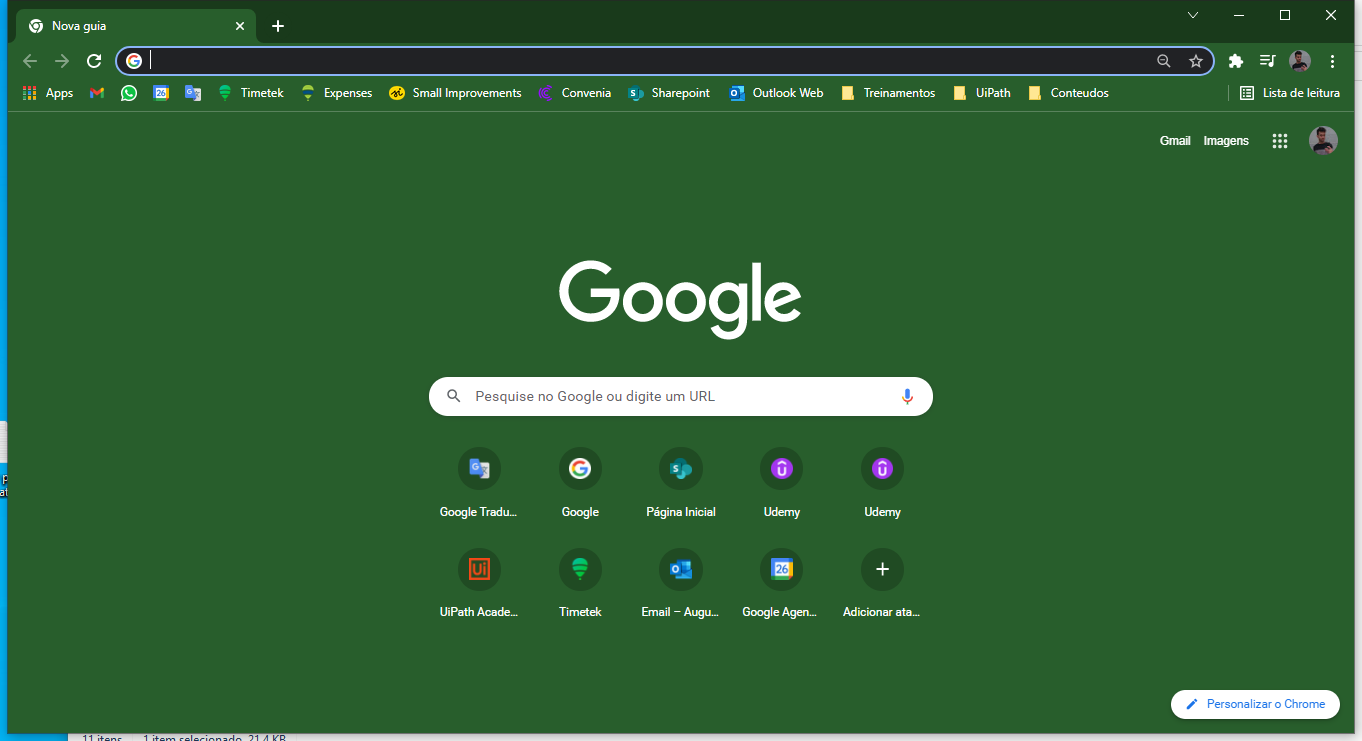
Task: robot 2 from udemy - CRM data
Workflow: Web Data Capturnig

Step 1: Use Browser Chrome: Nova guia (chrome.exe)

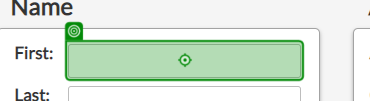
Step 2: type "[customersData(rowNumber)("first name").ToString]"

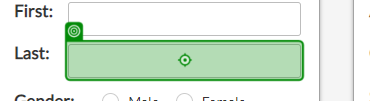
Step 3: type "[customersData(rowNumber)("last name").ToString]"

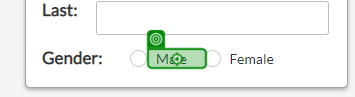
Step 4 [then]: click

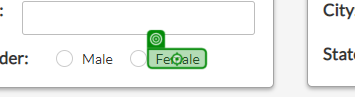
Step 5 [else]: click

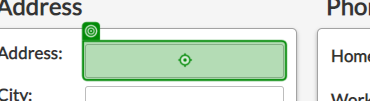
Step 6: type "[customersData(rowNumber)("address").ToString]"

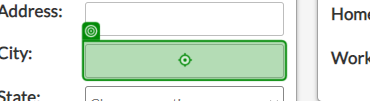
Step 7: type "[customersData(rowNumber)("city").ToString]"

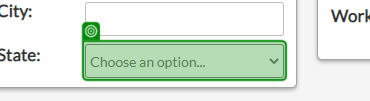
Step 8: select "[customersData(rowNumber)("state").ToString]"

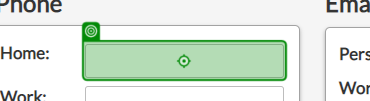
Step 9: type "[customersData(rowNumber)("home phone").ToString]"

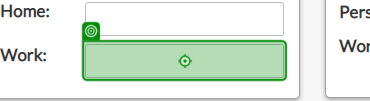
Step 10: type "[customersData(rowNumber)("work phone").ToString]"

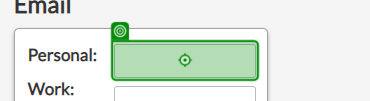
Step 11: type "[customersData(rowNumber)("personal email").ToString]"

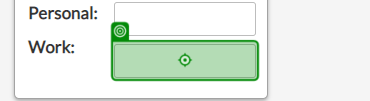
Step 12: type "[customersData(rowNumber)("work email").ToString]"

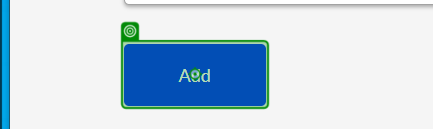
Step 13: click on 'Add'